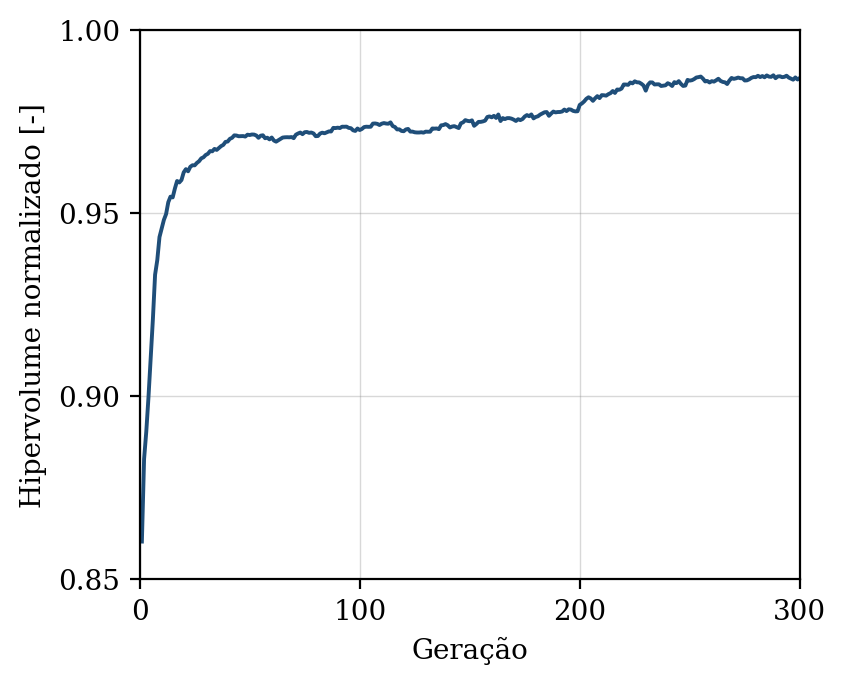

Data behind this chart, as committed beside it:
geracao, hipervolume, n_solucoes, n_avaliacoes
1, 0.8603, 10, 50
2, 0.8829, 19, 100
3, 0.8904, 24, 150
4, 0.8998, 32, 200
5, 0.9104, 39, 250
6, 0.921, 41, 300
7, 0.9332, 48, 350
8, 0.9372, 46, 400
9, 0.9435, 48, 450
10, 0.9458, 50, 500
11, 0.9482, 50, 550
12, 0.9497, 50, 600
13, 0.953, 50, 650
14, 0.9545, 50, 700
15, 0.9543, 50, 750
16, 0.9567, 50, 800
17, 0.9588, 50, 850
18, 0.9584, 50, 900
19, 0.959, 50, 950
20, 0.9611, 50, 1000
21, 0.962, 50, 1050
22, 0.9614, 50, 1100
23, 0.9626, 50, 1150
24, 0.9631, 50, 1200
25, 0.9631, 50, 1250
26, 0.9637, 50, 1300
27, 0.9642, 50, 1350
28, 0.965, 50, 1400
29, 0.9652, 50, 1450
30, 0.9659, 50, 1500
31, 0.9662, 50, 1550
32, 0.9669, 50, 1600
33, 0.9669, 50, 1650
34, 0.9675, 50, 1700
35, 0.9673, 50, 1750
36, 0.9678, 50, 1800
37, 0.9683, 50, 1850
38, 0.9686, 50, 1900
39, 0.9694, 50, 1950
40, 0.9696, 50, 2000
41, 0.9703, 50, 2050
42, 0.9706, 50, 2100
43, 0.9712, 50, 2150
44, 0.9712, 50, 2200
45, 0.971, 50, 2250
46, 0.971, 50, 2300
47, 0.971, 50, 2350
48, 0.9709, 50, 2400
49, 0.9714, 50, 2450
50, 0.9713, 50, 2500
51, 0.9715, 50, 2550
52, 0.9714, 50, 2600
53, 0.9712, 50, 2650
54, 0.9706, 50, 2700
55, 0.9712, 50, 2750
56, 0.9713, 50, 2800
57, 0.9704, 50, 2850
58, 0.9706, 50, 2900
59, 0.9701, 50, 2950
60, 0.9706, 50, 3000
... 240 more rows
